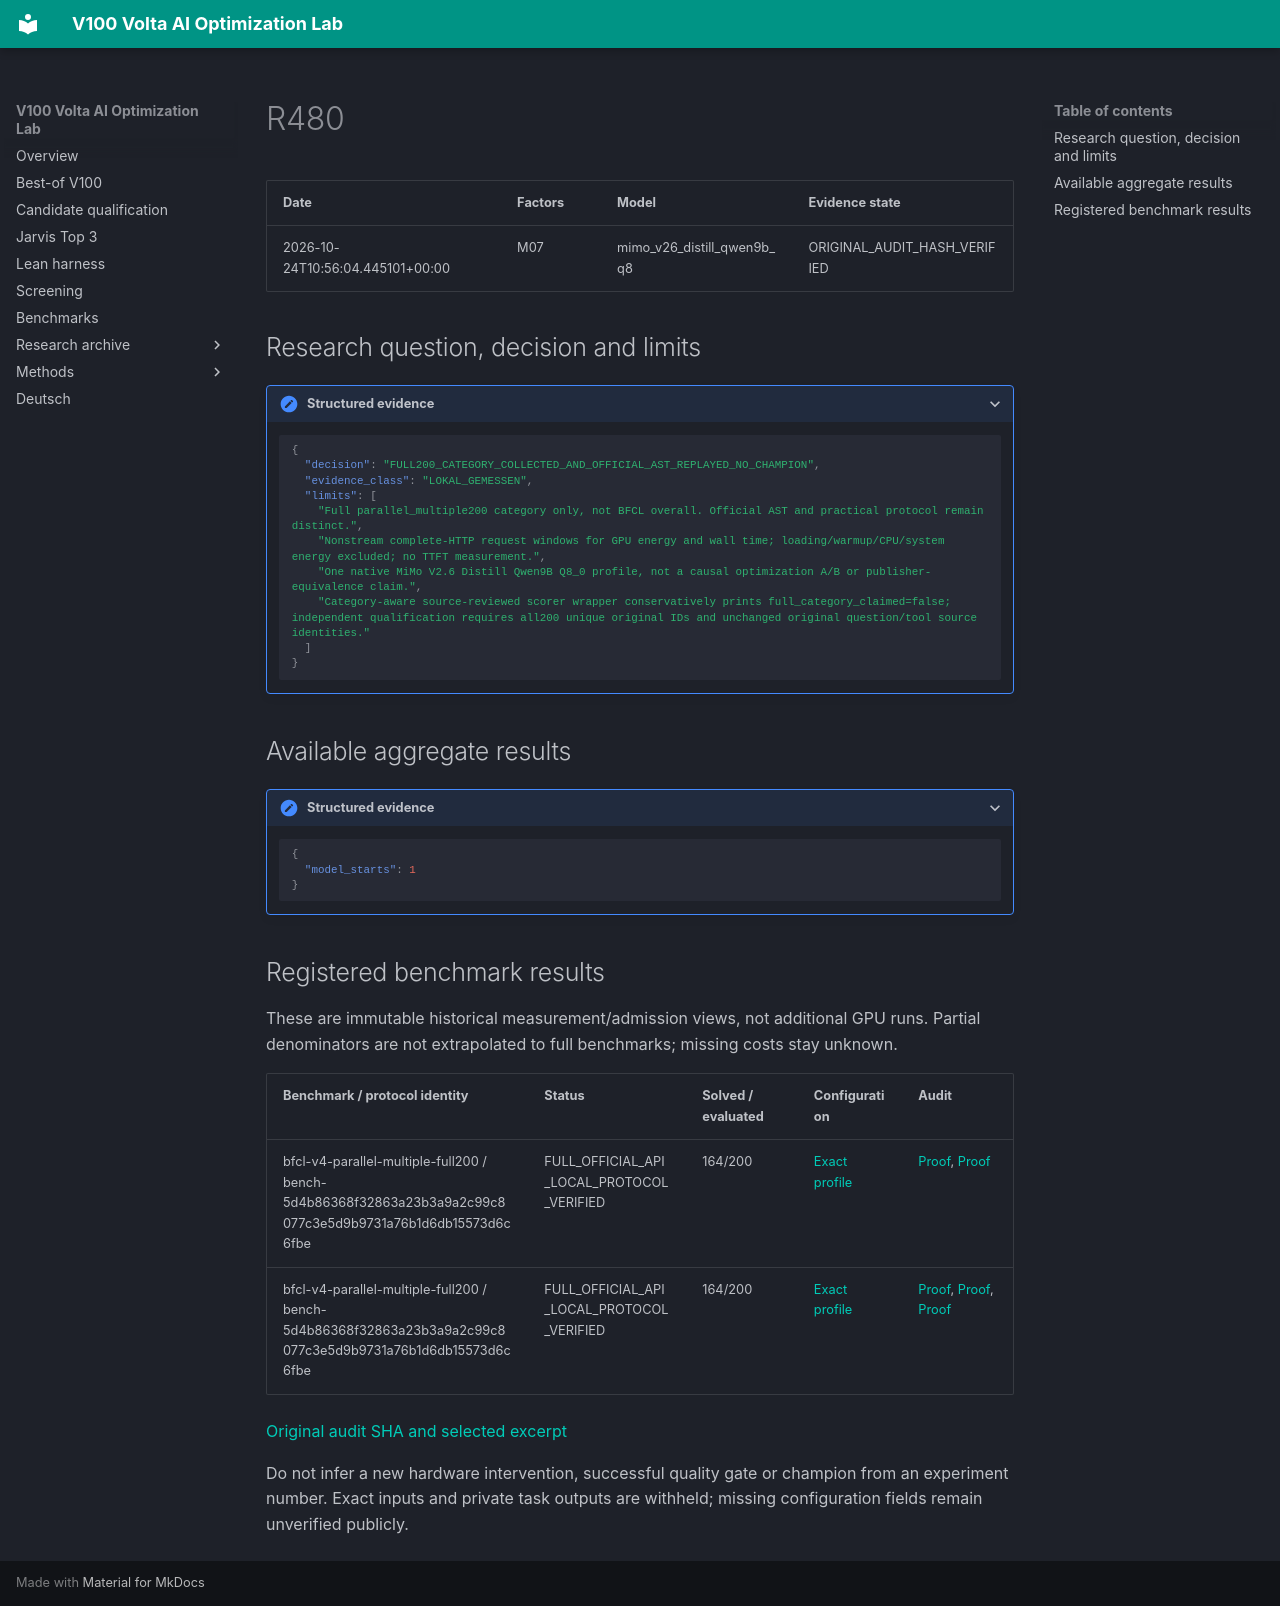

repository: Maxxxel/v100-volta-ai-optimization-lab · page: experiments/R480/index.html · generator: mkdocs

# R480

| Date | Factors | Model | Evidence state |
|---|---|---|---|
| 2026-10-24T10:56:04.445101+00:00 | M07 | mimo_v26_distill_qwen9b_q8 | ORIGINAL_AUDIT_HASH_VERIFIED |


## Research question, decision and limits

<details class="lab-evidence"><summary>Structured evidence</summary>

```json
{
  "decision": "FULL200_CATEGORY_COLLECTED_AND_OFFICIAL_AST_REPLAYED_NO_CHAMPION",
  "evidence_class": "LOKAL_GEMESSEN",
  "limits": [
    "Full parallel_multiple200 category only, not BFCL overall. Official AST and practical protocol remain distinct.",
    "Nonstream complete-HTTP request windows for GPU energy and wall time; loading/warmup/CPU/system energy excluded; no TTFT measurement.",
    "One native MiMo V2.6 Distill Qwen9B Q8_0 profile, not a causal optimization A/B or publisher-equivalence claim.",
    "Category-aware source-reviewed scorer wrapper conservatively prints full_category_claimed=false; independent qualification requires all200 unique original IDs and unchanged original question/tool source identities."
  ]
}
```

</details>

## Available aggregate results

<details class="lab-evidence"><summary>Structured evidence</summary>

```json
{
  "model_starts": 1
}
```

</details>

## Registered benchmark results

These are immutable historical measurement/admission views, not additional GPU runs. Partial denominators are not extrapolated to full benchmarks; missing costs stay unknown.

| Benchmark / protocol identity | Status | Solved / evaluated | Configuration | Audit |
|---|---|---|---|---|
| bfcl-v4-parallel-multiple-full200 / bench-5d4b86368f32863a23b3a9a2c99c8077c3e5d9b9731a76b1d6db15573d6c6fbe | FULL_OFFICIAL_API_LOCAL_PROTOCOL_VERIFIED | 164/200 | [Exact profile](../configuration-profiles/cfg-146fc8bdf55eefbb6d995e664f5c6ef1f86c8b8d5c5a2f4093859df6decc9a17.md) | [Proof](../audits/audit-2b900d67234b3bf493bc.md), [Proof](../audits/audit-988fce72427535a9ec71.md) |
| bfcl-v4-parallel-multiple-full200 / bench-5d4b86368f32863a23b3a9a2c99c8077c3e5d9b9731a76b1d6db15573d6c6fbe | FULL_OFFICIAL_API_LOCAL_PROTOCOL_VERIFIED | 164/200 | [Exact profile](../configuration-profiles/cfg-146fc8bdf55eefbb6d995e664f5c6ef1f86c8b8d5c5a2f4093859df6decc9a17.md) | [Proof](../audits/audit-2b900d67234b3bf493bc.md), [Proof](../audits/audit-988fce72427535a9ec71.md), [Proof](../audits/audit-2f8330104e97fa8feeca.md) |


[Original audit SHA and selected excerpt](../audits/audit-2b900d67234b3bf493bc.md)

Do not infer a new hardware intervention, successful quality gate or champion from an experiment number. Exact inputs and private task outputs are withheld; missing configuration fields remain unverified publicly.
